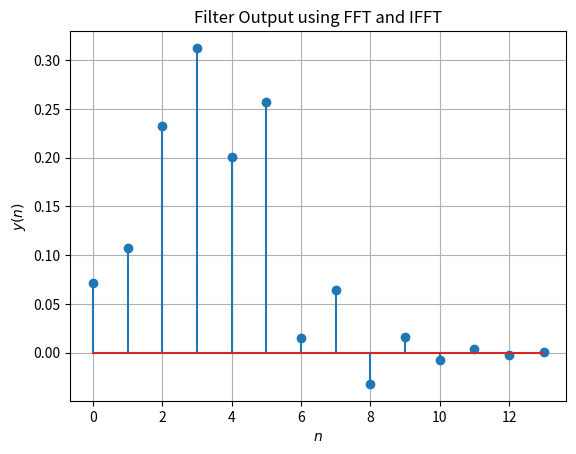

Write the Python code that produced this figure.
import numpy as np
import matplotlib.pyplot as plt

N = 14
n = np.arange(N)
fn = (-1/2)**n
hn1 = np.pad(fn, (0, 2), 'constant', constant_values=(0))
hn2 = np.pad(fn, (2, 0), 'constant', constant_values=(0))
h = hn1 + hn2

xtemp = np.array([1.0, 2.0, 3.0, 4.0, 2.0, 1.0])
x = np.pad(xtemp, (0, 8), 'constant', constant_values=(0))

X = np.fft.fft(x, n=N)
H = np.fft.fft(h, n=N)

Y = X * H

y = np.fft.ifft(Y)

y = np.real(y) / N

# Plot
plt.stem(range(0, N), y)
plt.title('Filter Output using FFT and IFFT')
plt.xlabel('$n$')
plt.ylabel('$y(n)$')
plt.grid()
plt.show()
